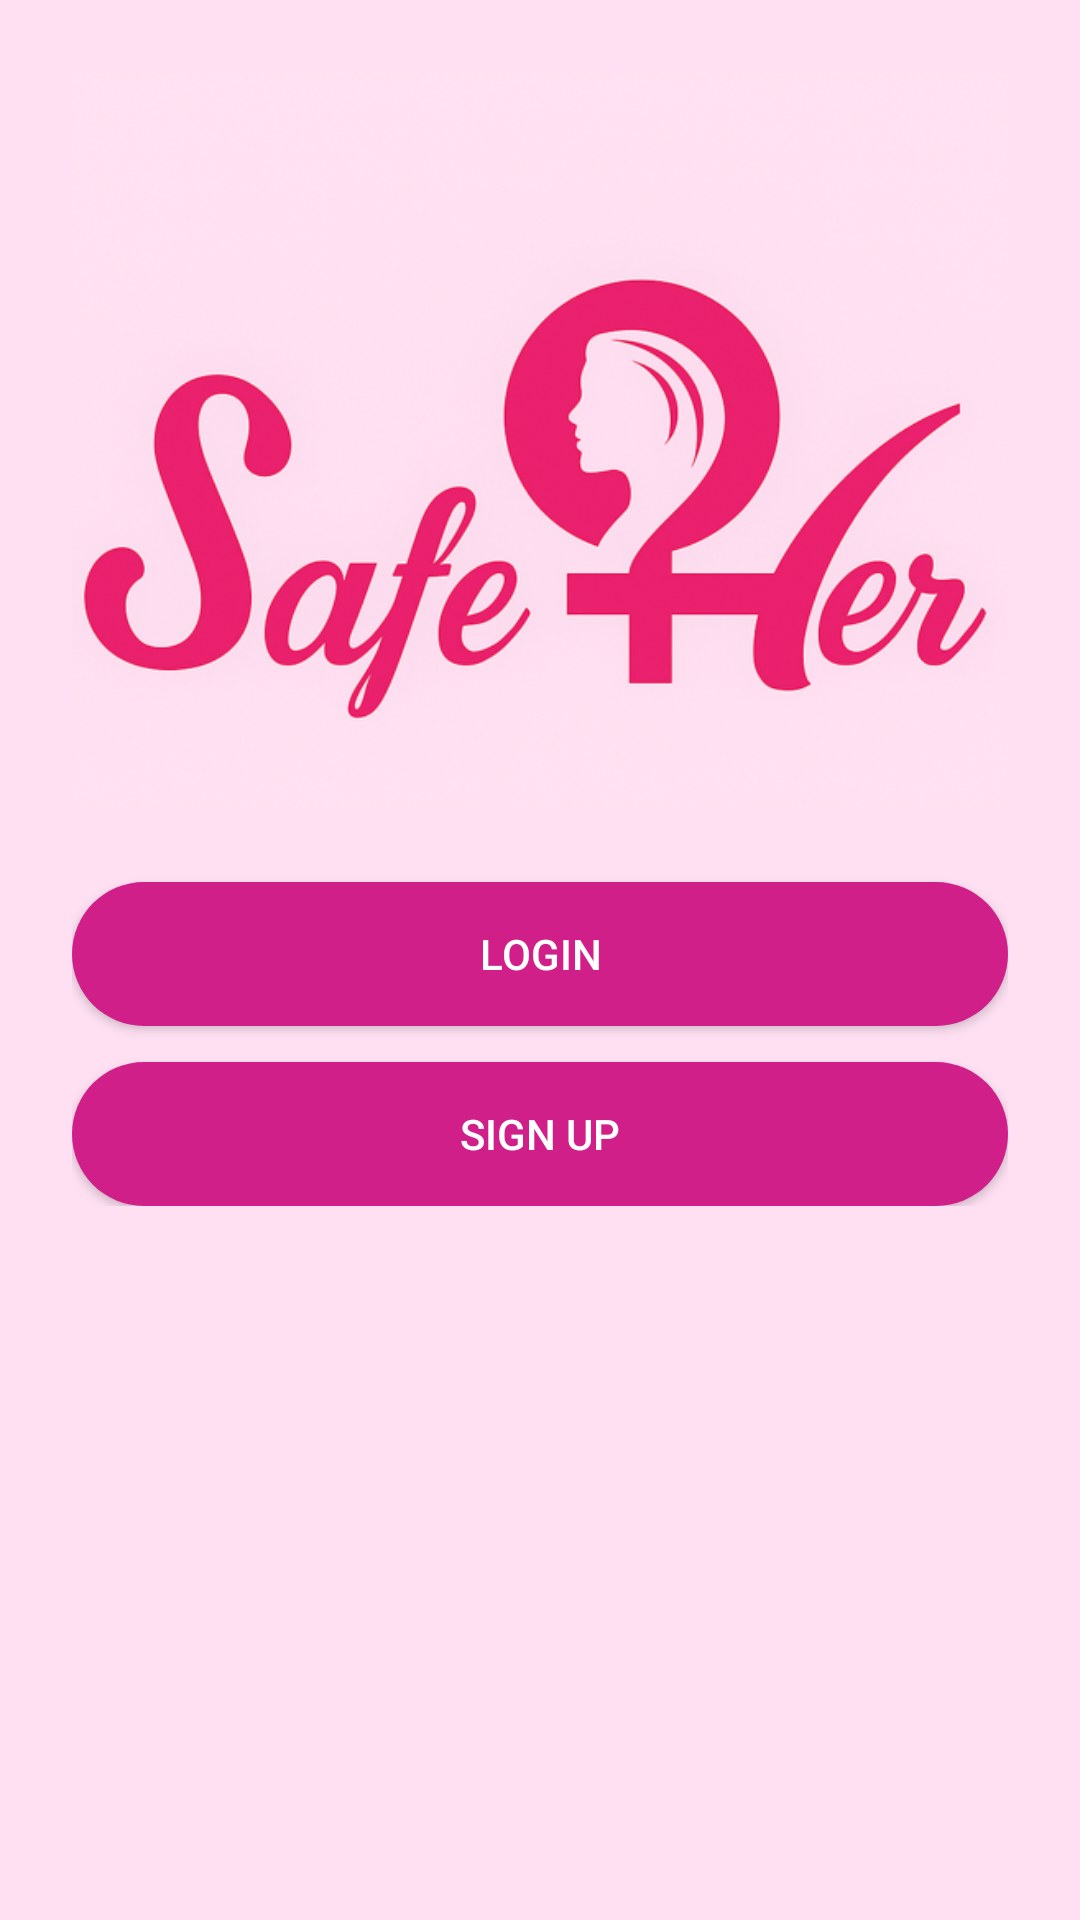

Android layout source for this screen:
<!-- AndroidManifest.xml: application theme Theme.SafeHer -->
<!-- res/layout/fragment_welcome.xml -->
<?xml version="1.0" encoding="utf-8"?>
<ScrollView xmlns:android="http://schemas.android.com/apk/res/android"
    android:layout_width="match_parent"
    android:layout_height="match_parent"
    android:background="#FEE0F2">

    <LinearLayout
        android:layout_width="match_parent"
        android:layout_height="match_parent"
        android:gravity="center"
        android:orientation="vertical"
        android:padding="24dp">

        <ImageView
            android:id="@+id/welcomeImage"
            android:layout_width="wrap_content"
            android:layout_height="wrap_content"
            android:adjustViewBounds="true"
            android:contentDescription="@string/welcome_image_desc"
            android:scaleType="fitCenter"
            android:src="@drawable/welcome_image" />

        <Button
            android:id="@+id/loginButton"
            android:layout_width="match_parent"
            android:layout_height="wrap_content"
            android:layout_marginTop="24dp"
            android:background="@drawable/rounded_button"
            android:text="LOGIN"
            android:textColor="#FFFFFF" />

        <Button
            android:id="@+id/signupButton"
            android:layout_width="match_parent"
            android:layout_height="wrap_content"
            android:text="SIGN UP"
            android:textColor="#FFFFFF"
            android:background="@drawable/rounded_button"
            android:layout_marginTop="12dp" />

    </LinearLayout>
</ScrollView>
<!-- resources referenced by this layout -->
<resources>
  <!-- drawable rounded_button (drawable) -->
  <?xml version="1.0" encoding="utf-8"?>
  <shape xmlns:android="http://schemas.android.com/apk/res/android"
      android:shape="rectangle">
      <solid android:color="#D11F8A" />
      <corners android:radius="30dp" />
  </shape>
  <!-- drawable welcome_image: png bitmap (drawable, 283562 bytes) -->
  <string name="welcome_image_desc">Welcome screen background</string>
  <style name="Theme.SafeHer" parent="Theme.AppCompat.Light.DarkActionBar">
          
      </style>
</resources>
